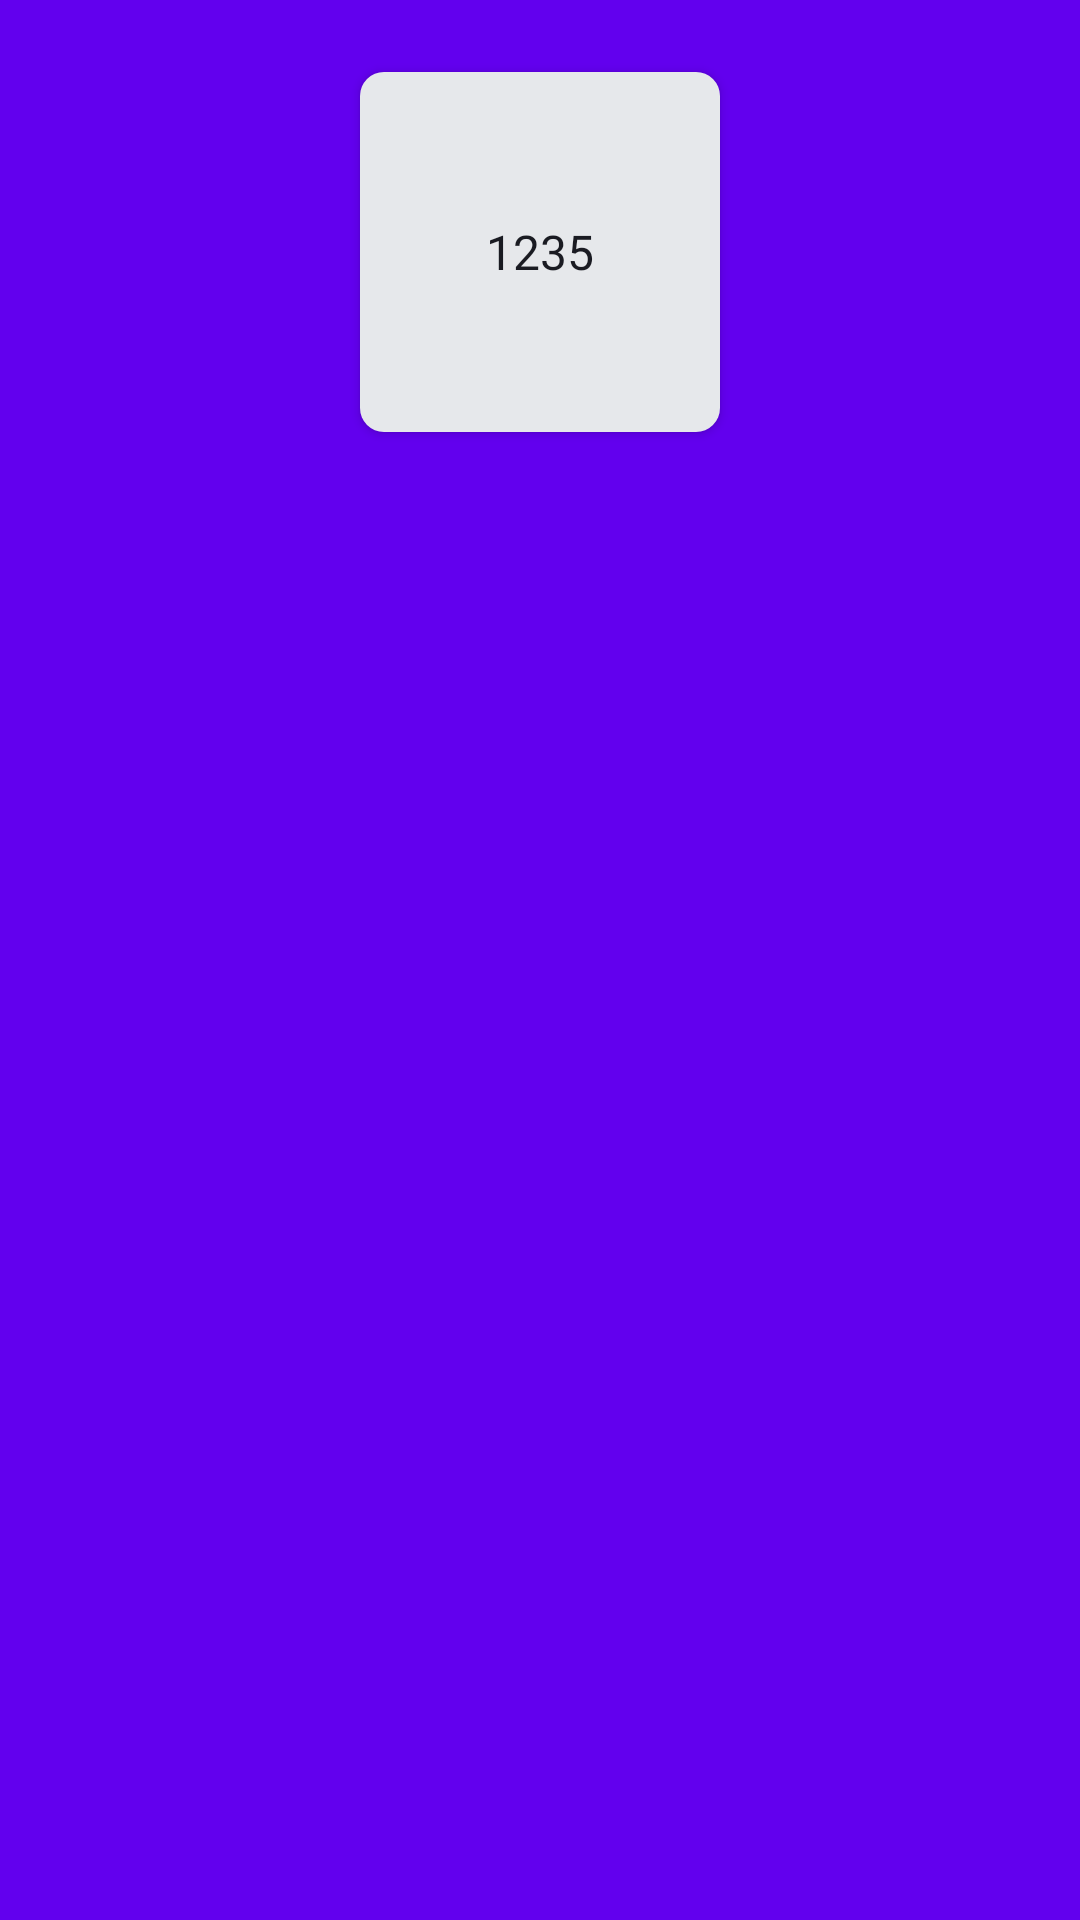

The Android layout XML behind this screen, and the referenced resources:
<!-- AndroidManifest.xml: application theme Theme.MyApp -->
<!-- res/layout/fragment_playlists.xml -->
<?xml version="1.0" encoding="utf-8"?>
<androidx.constraintlayout.widget.ConstraintLayout xmlns:android="http://schemas.android.com/apk/res/android"
    xmlns:app="http://schemas.android.com/apk/res-auto"
    xmlns:tools="http://schemas.android.com/tools"
    android:layout_width="match_parent"
    android:layout_height="match_parent"
    android:layout_marginBottom="56dp"
    android:background="?attr/colorPrimary">

    <Button
        android:id="@+id/buttonNewPlayList"
        style="@style/SearchButtons"
        android:layout_width="120dp"
        android:layout_height="120dp"
        android:layout_marginTop="24dp"
        android:foreground="?attr/selectableItemBackground"
        android:paddingHorizontal="14dp"
        android:paddingVertical="10dp"
        android:text="1235"
        app:layout_constraintEnd_toEndOf="parent"
        app:layout_constraintStart_toStartOf="parent"
        app:layout_constraintTop_toTopOf="parent" />
    <ImageView
        android:id="@+id/placeholderImage"
        android:layout_width="120dp"
        android:layout_height="120dp"
        android:layout_marginTop="106dp"
        android:src="@drawable/ic_placeholder"
        android:visibility="gone"
        app:layout_constraintEnd_toEndOf="parent"
        app:layout_constraintStart_toStartOf="parent"
        app:layout_constraintTop_toTopOf="parent" />

    <TextView
        android:id="@+id/message"
        android:layout_width="wrap_content"
        android:layout_height="wrap_content"
        android:layout_marginTop="24dp"
        android:fontFamily="@font/ys_display_medium"
        android:text="3453437"
        android:textAlignment="center"
        android:textColor="@color/yp_text_gray"
        android:textFontWeight="@integer/text_weight_400"
        android:textSize="@dimen/text_size_sp14"
        android:visibility="gone"
        app:layout_constraintEnd_toEndOf="parent"
        app:layout_constraintStart_toStartOf="parent"
        app:layout_constraintTop_toBottomOf="@id/placeholderImage" />

    <androidx.recyclerview.widget.RecyclerView
        android:id="@+id/rvListPlaylists"
        android:layout_width="match_parent"
        android:layout_height="0dp"
        android:layout_marginHorizontal="12dp"
        android:layout_marginTop="16dp"
        android:scaleType="centerCrop"
        app:layoutManager="androidx.recyclerview.widget.GridLayoutManager"
        app:layout_constraintBottom_toBottomOf="parent"
        app:layout_constraintTop_toBottomOf="@id/buttonNewPlayList"
        app:spanCount="2"
        tools:itemCount="2"
        tools:listitem="@layout/shit9" />

</androidx.constraintlayout.widget.ConstraintLayout>
<!-- res/layout/shit9.xml (included above) -->
<?xml version="1.0" encoding="utf-8"?>
<LinearLayout xmlns:android="http://schemas.android.com/apk/res/android"
    xmlns:tools="http://schemas.android.com/tools"
    android:layout_width="match_parent"
    android:layout_height="wrap_content"
    android:orientation="horizontal">

    <ImageView
        android:id="@+id/ivPoster"
        android:layout_width="45dp"
        android:layout_height="45dp"
        android:layout_marginVertical="8dp"
        android:layout_marginStart="12dp"
        android:background="@drawable/shit7"
        android:clipToOutline="true"
        android:scaleType="centerCrop"
        android:src="@drawable/ic_placeholder"
        tools:ignore="ContentDescription,UnusedAttribute,ImageContrastCheck" />

    <LinearLayout
        android:layout_width="match_parent"
        android:layout_height="wrap_content"
        android:orientation="vertical">

        <TextView
            android:id="@+id/tvTitle"
            style="@style/searchTrackFirstTitle"
            android:layout_marginTop="14dp"
            android:height="20dp"
            tools:text="Playlist title" />

        <TextView
            android:id="@+id/tvCount"
            style="@style/searchTrackSecondTitle"
            android:layout_width="wrap_content"
            android:layout_marginStart="@dimen/dp8"
            tools:ignore="TextContrastCheck"
            tools:text="123 tracks" />

    </LinearLayout>

</LinearLayout>
<!-- resources referenced by this layout -->
<resources>
  <color name="yp_text_gray">#AEAFB4</color>
  <dimen name="dp8">8dp</dimen>
  <dimen name="text_size_sp14">14sp</dimen>
  <!-- drawable ic_placeholder: png bitmap (drawable, 1135 bytes) -->
  <integer name="text_weight_400">400</integer>
  <style name="SearchButtons" parent="Widget.MaterialComponents.TextInputLayout.OutlinedBox">
          <item name="android:background">@drawable/util_rounded_corners_8dp_light_gray</item>
          <item name="android:textSize">@dimen/text_size_sp16</item>
          <item name="android:textColor">@color/yp_black_and_yp_black</item>
          <item name="android:textColorHint">@color/yp_text_gray_and_yp_black</item>
          <item name="android:fontFamily">@font/ys_display_regular</item>
          <item name="android:hint">@string/button_search</item>
          <item name="android:autofillHints">truth</item>
          <item name="android:layout_marginStart">16dp</item>
          <item name="android:layout_marginTop">0dp</item>
          <item name="android:layout_marginEnd">16dp</item>
          <item name="android:layout_marginBottom">0dp</item>
          <item name="android:textCursorDrawable">@drawable/ic_cursor</item>
      </style>
  <style name="Theme.MyApp" parent="Theme.MaterialComponents.DayNight.NoActionBar">
  
          
  
      </style>
  <!-- drawable util_rounded_corners_8dp_light_gray (drawable) -->
  <shape xmlns:android="http://schemas.android.com/apk/res/android">
      <solid android:color="@color/yp_light_gray_and_yp_white" />
      <corners android:radius="8dp" />
  </shape>
  <dimen name="text_size_sp16">16sp</dimen>
  <color name="yp_black_and_yp_black">@color/yp_black</color>
  <color name="yp_text_gray_and_yp_black">@color/yp_text_gray</color>
  <string name="button_search">Поиск</string>
  <color name="yp_light_gray_and_yp_white">@color/yp_light_gray</color>
  <color name="yp_black">#1A1B22</color>
  <color name="yp_light_gray">#E6E8EB</color>
</resources>
